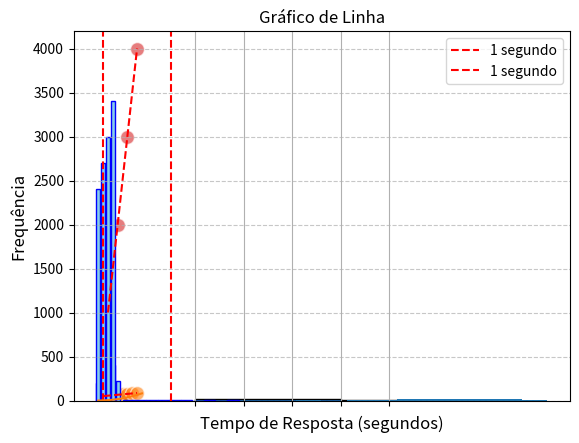
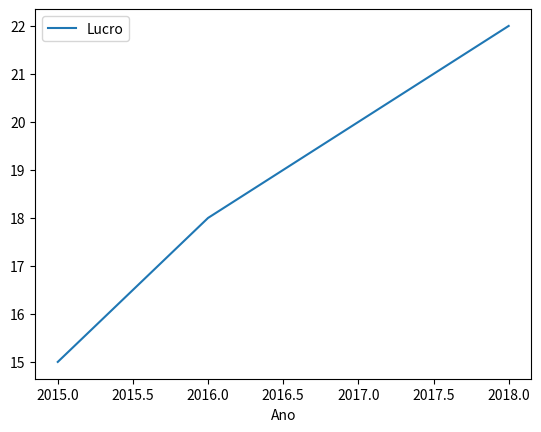
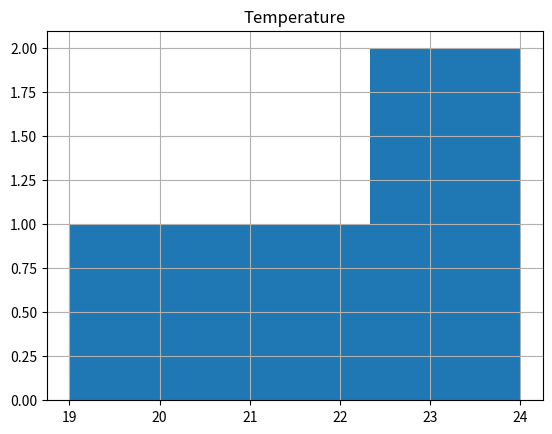
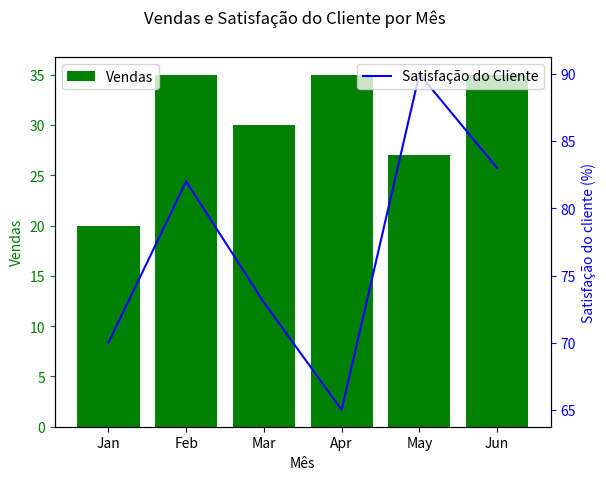
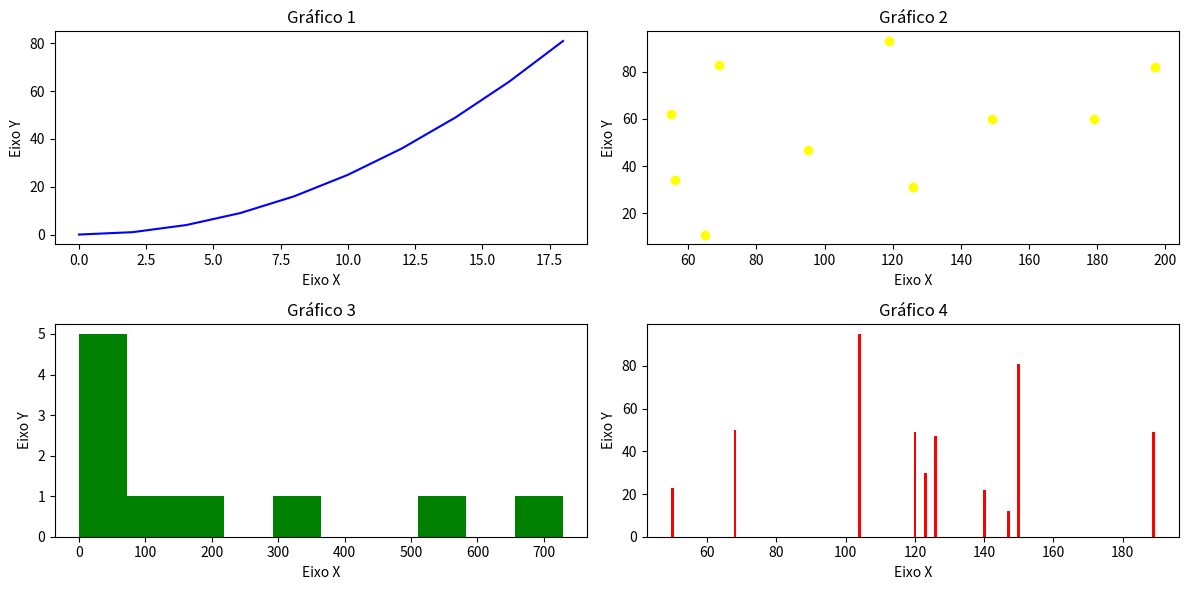
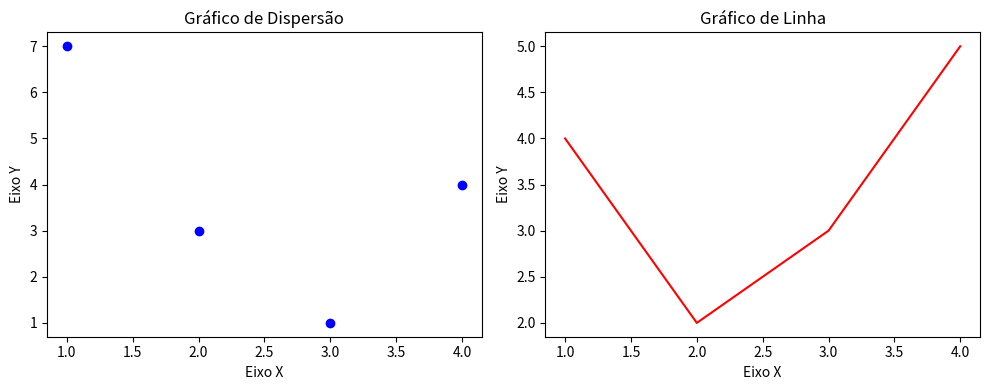
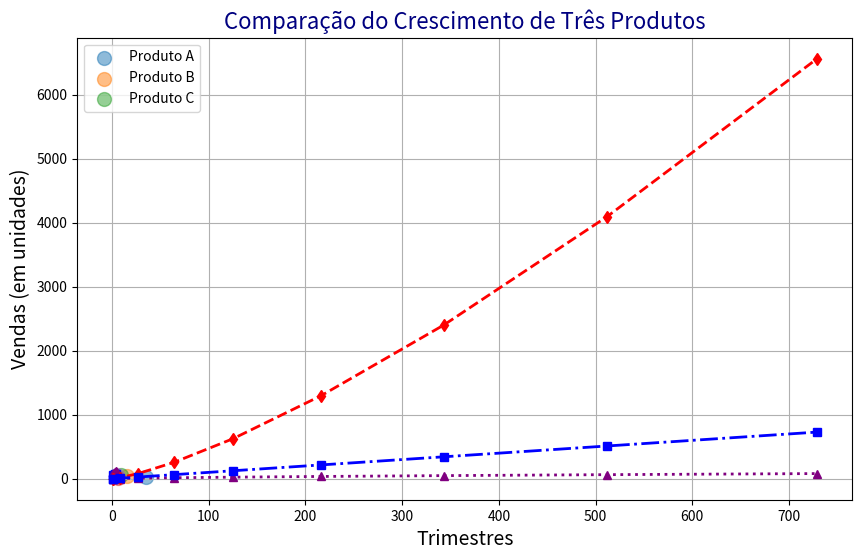

The matplotlib source for these figures, in order:
# -*- coding: utf-8 -*-
"""matplotlib.ipynb

Automatically generated by Colab.

Original file is located at
    https://colab.research.google.com/<link-removed>
"""

import matplotlib
import matplotlib.pyplot as plt
import numpy as np
import pandas as pd

#testes com polyfit e poly1d
x = np.array([0, 1, 2, 3, 4, 5, 0, 1, 2, 3, 4, 5])
y = np.array([0, 0.8, 0.9, 0.1, -0.8, -1.0, 0, 0.8, 0.9, 0.1, -0.8, -1.0])

# Perform linear fit
coefficients = np.polyfit(x, y, 1)
print("Linear Fit Coefficients:", coefficients)

# Create polynomial function
p = np.poly1d(coefficients)
print(p)

x = [1, 2, 3, 4, 5]
y = [2, 3, 4, 5, 6]
plt.scatter(x,y)
plt.title("Gráfico de Dispersão")
plt.xlabel("Eixo X")
plt.ylabel("Eixo Y")
plt.show()

horas_de_estudo = [1, 2, 3, 4, 5, 6, 7, 8]
pontuacao = [50, 55, 60, 65, 70, 75, 80, 85]
plt.scatter(horas_de_estudo, pontuacao, alpha=0.6, edgecolors='w', s=100)

z = np.polyfit(horas_de_estudo, pontuacao, 1)
p = np.poly1d(z)
print(z)
print(p(horas_de_estudo))
plt.plot(horas_de_estudo, p(horas_de_estudo), "r--")

plt.title("Relação entre Horas de Estudo e Pontuação", fontsize=16)
plt.xlabel("Horas de Estudo", fontsize=12)
plt.ylabel("Pontuação", fontsize=12)
plt.grid(True)
plt.show()

categorias = ['A', 'B', 'C', 'D']
valores = [3, 7, 2, 5]
plt.bar(categorias, valores)
plt.title("Gráfico de Barras")
plt.show()

filiais = ['Filial A', 'Filial B', 'Filial C', 'Filial D', 'Filial E']
receita = [200, 240, 150, 400, 220]

#Definindo as posições das barras no eixo X
posicoes = range(len(filiais))

plt.bar(posicoes, receita, color='skyblue', edgecolor='blue')

#Adicionado os nomes das filiais nas marcas no eixo X
plt.xticks(posicoes, filiais)

#Adicionando rótulos dos eixos e o titulo
plt.title("Receita Anual por filial", fontsize=16)
plt.xlabel("Filiais", fontsize=12)
plt.ylabel("Receita (em milhões de doláres)", fontsize=12)

plt.grid(True, axis='y', linestyle='--', alpha=0.7)

plt.show()

horas_de_trabalho = [2, 4, 6, 8]
salario_ganho = [1000, 2000, 3000, 4000]
plt.scatter(horas_de_trabalho, salario_ganho, alpha=0.6, edgecolors='w', s=100)

z = np.polyfit(horas_de_trabalho, salario_ganho, 1)
p = np.poly1d(z)

plt.plot(horas_de_trabalho, p(horas_de_trabalho), "r--")

plt.title("Relação entre Horas de Trabalho e Salário", fontsize=16)
plt.xlabel("Horas de Trabalho", fontsize=12)
plt.ylabel("Salário", fontsize=12)
plt.grid(True)
plt.show()

mes = ['Janeiro', 'Fevereiro', 'Março', 'Abril']
gastos = [2400, 2700, 3000, 3400]

posicoes = range(len(mes))

plt.bar(posicoes, gastos, color='skyblue', edgecolor='blue')

plt.xticks(posicoes, mes)

plt.title("Gastos mensais", fontsize=16)
plt.xlabel("Meses", fontsize=12)
plt.ylabel("Gasto", fontsize=12)

plt.grid(True, axis='y', linestyle='--', alpha=0.7)

plt.show()

#histograma
idades_funcionarios = [
    33, 58, 30, 35, 40, 45, 30, 51, 43, 35, 51, 33, 5, 33, 54, 35, 26, 33, 31, 44,
    21, 24, 55, 52, 44, 42, 55, 20, 24, 56, 24, 55, 22, 32, 25, 24, 26, 38, 30, 42,
    22, 25, 34, 62, 42, 40, 62, 24, 40, 61, 24, 60, 62, 23, 34, 45, 56, 33, 41, 44
]
plt.hist(idades_funcionarios, bins=[20, 30, 40, 50, 60, 70], color='dodgerblue', edgecolor='black')
plt.title("Distribuição de Idades dos Funcionários", fontsize=12)
plt.xlabel("Idade", fontsize=12)
plt.ylabel("Quantidade de Funcionários", fontsize=12)
#adicao no eixo x para as faixas etarias
plt.xticks([20, 30, 40, 50, 60])
plt.show()

# Gerar 24 dados aleatorios para simular os tempos de resposta médios a cada hora do dia
tempo_resposta = np.random.uniform(low=0.5, high=1.0, size=24)
#print(tempo_resposta, end="\n\n")
# Substituir aleatoriamente alguns valores por tempo de resposta > 1 segundo
tempo_resposta[np.random.choice(np.arange(24), size=5, replace=False)] = np.random.uniform(low=1.0, high=1.5, size=5)
#print(tempo_resposta)

plt.hist(tempo_resposta, bins=10, color='skyblue', edgecolor='blue')

#Adicionar títulos e rótulos
plt.title('Distribuição de Tempo de Resposta do Website')
plt.xlabel('Tempo de Resposta (segundos)')
plt.ylabel('Frequência')

#Desenhar uma vertical em x=1 para facilitar a visualização dos tempos > 1 segundo
plt.axvline(x=1, color='red', linestyle='--', label='1 segundo')

plt.legend()

plt.show()

# Gerar dados aleatórios (ex: notas de alunos)
dados = np.random.randn(100) * 10 + 70 # Média 70, desvio padrão 10
print(dados)
# Histograma com 10 bins
plt.hist(dados, bins=10)
plt.title('Histograma com 10 Bins')
plt.xlabel('Valores')
plt.ylabel('Frequência')
plt.show()

tempo_download = np.random.uniform(low=5, high=15, size=20)
#(tempo_download)
tempo_download[np.random.choice(np.arange(20), size=6, replace=False)] = np.random.uniform(low=10, high=30, size=6)
#print(tempo_download)

plt.hist(tempo_download, bins=10, color='skyblue', edgecolor='blue')

plt.title('Distribuição de Tempo de Resposta do Website')
plt.xlabel('Tempo de Resposta (segundos)')
plt.ylabel('Frequência')

plt.axvline(x=15, color='red', linestyle='--', label='1 segundo')

plt.legend()

plt.show()

#grafico de linha
x = range(10)
y = [x**2 for x in range(10)]
plt.plot(x, y)
plt.title("Gráfico de Linha")
plt.show()

#pandas com matplotlib
dados_finaceiros = {'Ano': [2015, 2016, 2017, 2018], 'Lucro': [15, 18, 20, 22]}
df = pd.DataFrame(dados_finaceiros)
df.plot(x='Ano', y='Lucro', kind='line')
plt.show()

dados_climaticos = pd.DataFrame({'Temperature': [22, 24, 19, 24]})
dados_climaticos.hist(bins=3)
plt.show()

#POO no matplotlib
#dados para os gráficos
meses = np.array(['Jan', 'Feb', 'Mar', 'Apr', 'May', 'Jun'])
vendas = np.array([20, 35, 30, 35, 27, 35])
satisfacao_cliente = np.array([70, 82, 73, 65, 90, 83])

#Criacao de um objeto Figure e dois objetos Axes
fig, ax1 = plt.subplots()

#Plotando as vendas com um gráfico de barras no primeiro axes
ax1.bar(meses, vendas, color='g', label='Vendas')
ax1.set_xlabel('Mês')
ax1.set_ylabel('Vendas', color='g')
ax1.tick_params('y', colors='g')

#Criando um segundo Axes que compartilha o mesmo eixo x
ax2 = ax1.twinx()

#Plotando a satisfação do cliente com um gráfic de linha no segundo Axes
ax2.plot(meses, satisfacao_cliente, color='b', label='Satisfação do Cliente')
ax2.set_ylabel('Satisfação do cliente (%)', color='b')
ax2.tick_params('y', colors='b')

#Adicionar título e mostrar a legenda
fig.suptitle('Vendas e Satisfação do Cliente por Mês')
ax1.legend(loc='upper left')
ax2.legend(loc='upper right')

#Mostrar o gráfico
plt.show()

grafico_1_x = [x * 2 for x in range(10)]
grafico_1_y = [x ** 2 for x in range(10)]

grafico_2_x = np.round(np.random.uniform(low=50, high=200, size=10))
grafico_2_y = np.round(np.random.uniform(low=10, high=100, size=10))

grafico_3_x = [x ** 3 for x in range(10)]
grafico_3_y = [x ** 4 for x in range(10)]

grafico_4_x = np.round(np.random.uniform(low=50, high=200, size=10))
grafico_4_y = np.round(np.random.uniform(low=10, high=100, size=10))

fig, ((ax1, ax2), (ax3, ax4)) = plt.subplots(2, 2, figsize=(12, 6))

#grafico 1
ax1.plot(grafico_1_x, grafico_1_y, color="blue")
ax1.set_title("Gráfico 1")
ax1.set_xlabel("Eixo X")
ax1.set_ylabel("Eixo Y")
#grafico 2
ax2.scatter(grafico_2_x, grafico_2_y, color="yellow")
ax2.set_title("Gráfico 2")
ax2.set_xlabel("Eixo X")
ax2.set_ylabel("Eixo Y")
#grafico 3
ax3.hist(grafico_3_x, bins=10, color="green")
ax3.set_title("Gráfico 3")
ax3.set_xlabel("Eixo X")
ax3.set_ylabel("Eixo Y")
#grafico 4
ax4.bar(grafico_4_x, grafico_4_y, color="red")
ax4.set_title("Gráfico 4")
ax4.set_xlabel("Eixo X")
ax4.set_ylabel("Eixo Y")

#Ajustar o layout para evitar sobreposição
fig.tight_layout()
plt.show()

#Dados para o gráfico
a = [1, 2, 3, 4]
b = [7, 3, 1, 4]
c = [4, 2, 3, 5]

#Criar uma figura e um conjunto de subplots com linha e 2 colunas
fig, (ax1, ax2) = plt.subplots(1, 2, figsize=(10, 4))

#Gráfico de dispersão no primeiro subplot (Axes)
ax1.scatter(a, b, color='blue')
ax1.set_title('Gráfico de Dispersão')
ax1.set_xlabel('Eixo X')
ax1.set_ylabel('Eixo Y')

#Gráfico de linha no segundo subplot (Axes)

ax2.plot(a, c, color='red')
ax2.set_title('Gráfico de Linha')
ax2.set_xlabel('Eixo X')
ax2.set_ylabel('Eixo Y')

#Ajustar o layout para evitar sobreposição
fig.tight_layout()
plt.show()

#mais exemplos
cloud_providers = ['AWS', 'Azure', 'Google Cloud', 'IBM', 'Alibaba']
receita = [35.03, 15.16, 8.92, 6.01, 5.65]  # Receita em bilhões de dólares
crescimento = [29, 47, 52, 11, 62]  # Crescimento percentual ano a ano
# Configuração do tamanho da figura para melhor visibilidade
plt.figure(figsize=(10, 6))

# Criação do gráfico de dispersão
for i in range(len(cloud_providers)):
    plt.scatter(receita[i], crescimento[i], label=cloud_providers[i], s=100, alpha=0.5)

# Títulos e rótulos dos eixos
plt.title('Posicionamento dos Principais Cloud Providers Mundiais', fontsize=16)
plt.xlabel('Receita Anual (em bilhões de dólares)', fontsize=12)
plt.ylabel('Crescimento Ano a Ano (%)', fontsize=12)

# Adição de uma grade para melhor leitura dos dados
plt.grid(True)

# Inclusão de uma legenda para identificar cada ponto
plt.legend()

# Exibição do gráfico
plt.show()

trimestres = [1, 2, 3, 4]
produto_a = [60, 65, 72, 80]
produto_b = [55, 68, 75, 85]
produto_c = [50, 60, 80, 90]
plt.plot(trimestres, produto_a, color='blue', linestyle='-', marker='s', linewidth=2)
plt.plot(trimestres, produto_b, color='red', linestyle='--', marker='^', linewidth=2)
plt.plot(trimestres, produto_c, color='purple', linestyle='-.', marker='d', linewidth=2)

plt.title("Comparação do Crescimento de Três Produtos", fontsize=16, color='navy')
plt.xlabel("Trimestres", fontsize=14)
plt.ylabel("Vendas (em unidades)", fontsize=14)
plt.legend(['Produto A', 'Produto B', 'Produto C'])
plt.grid(True)
plt.show()

trimestres = [x ** 3 * 2 / 2 for x in range(10)]
trimestres[0] = 0.5
produto_a = [x ** 2 for x in range(10)]
produto_a[0] = 0.6
produto_b = [x ** 3 for x in range(10)]
produto_b[0] = 0.7
produto_c = [x ** 4 for x in range(10)]
produto_c[0] = 0.8
plt.plot(trimestres, produto_a, color="purple", linestyle=":", marker='^', linewidth=2)
plt.plot(trimestres, produto_c, color="red", linestyle="--", marker='d', linewidth=2)
plt.plot(trimestres, produto_b, color="blue", linestyle="-.", marker='s', linewidth=2)

plt.title("Comparação do Crescimento de Três Produtos", fontsize=16, color='navy')
plt.xlabel("Trimestres", fontsize=14)
plt.ylabel("Vendas (em unidades)", fontsize=14)
plt.legend(['Produto A', 'Produto B', 'Produto C'])
plt.grid(True)
plt.show()